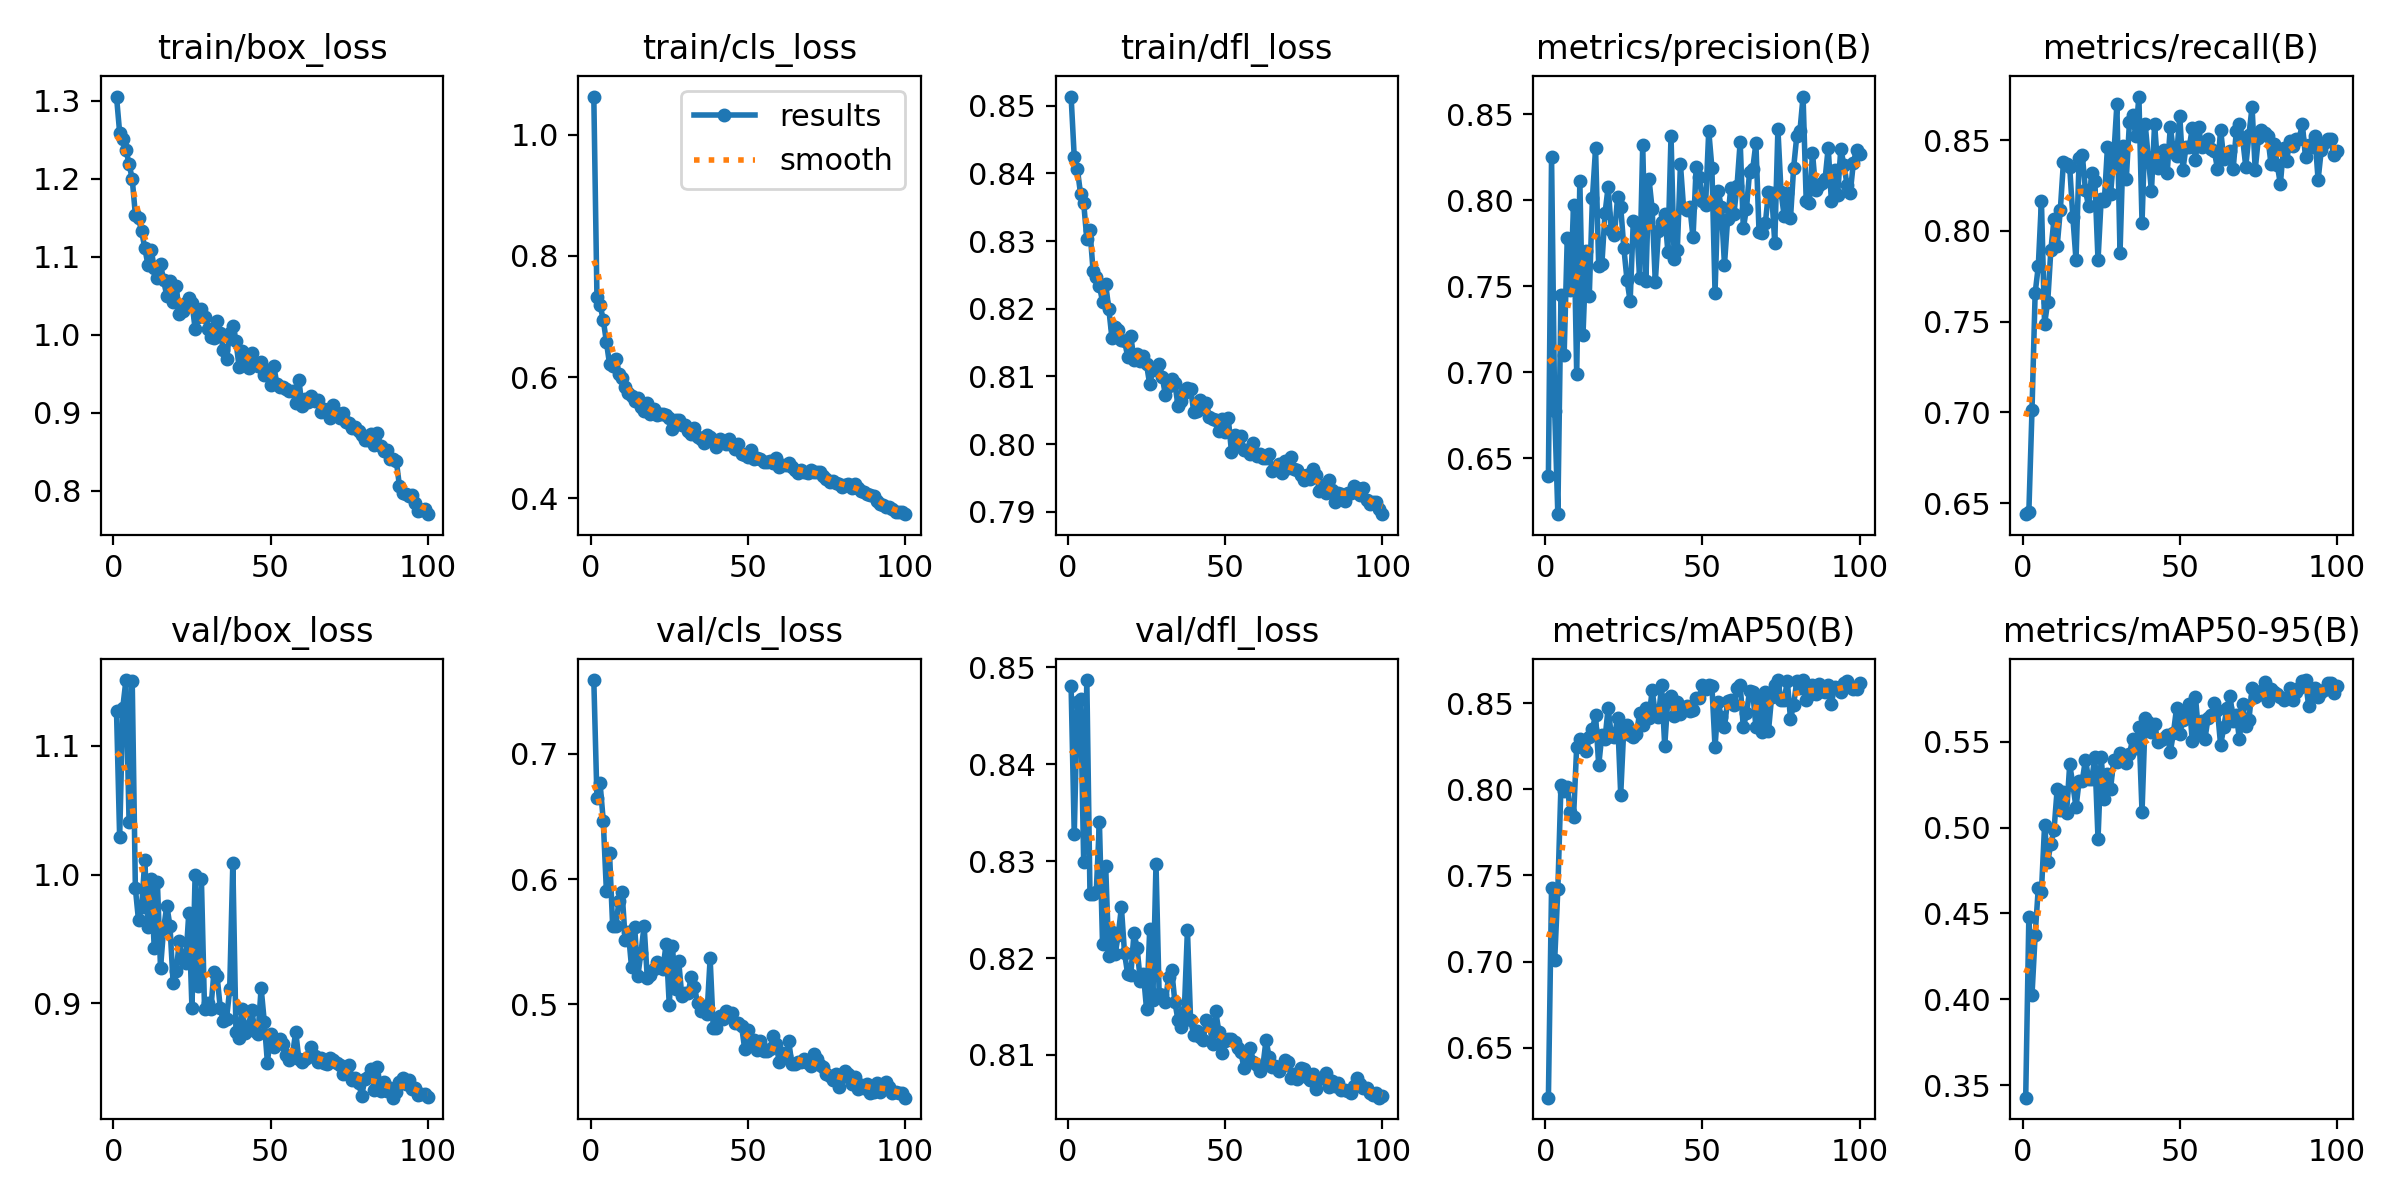

Values plotted in this chart, from the file beside it:
epoch, time, train/box_loss, train/cls_loss, train/dfl_loss, metrics/precision(B), metrics/recall(B), metrics/mAP50(B), metrics/mAP50-95(B), val/box_loss, val/cls_loss, val/dfl_loss, lr/pg0, lr/pg1, lr/pg2
1, 1507, 1.306, 1.063, 0.8513, 0.64, 0.6439, 0.6211, 0.3427, 1.127, 0.759, 0.848, 0.0004141, 0.0004141, 0.0004141
2, 2784, 1.259, 0.7322, 0.8424, 0.825, 0.6451, 0.7427, 0.4481, 1.029, 0.6649, 0.8327, 0.0008226, 0.0008226, 0.0008226
3, 6249, 1.252, 0.7186, 0.8406, 0.6775, 0.7011, 0.7011, 0.4025, 1.129, 0.6763, 0.8464, 0.001223, 0.001223, 0.001223
4, 7426, 1.237, 0.6948, 0.837, 0.6176, 0.7657, 0.742, 0.4374, 1.151, 0.6468, 0.8467, 0.001213, 0.001213, 0.001213
5, 8397, 1.219, 0.6582, 0.8356, 0.7452, 0.7804, 0.8026, 0.4648, 1.04, 0.5908, 0.8299, 0.0012, 0.0012, 0.0012
6, 9299, 1.2, 0.6216, 0.8303, 0.7099, 0.8166, 0.799, 0.4626, 1.15, 0.6207, 0.8487, 0.001188, 0.001188, 0.001188
7, 10209, 1.154, 0.6178, 0.8316, 0.7782, 0.7486, 0.8013, 0.5013, 0.9893, 0.5623, 0.8266, 0.001176, 0.001176, 0.001176
8, 11042, 1.149, 0.6298, 0.8255, 0.7481, 0.7608, 0.7866, 0.48, 0.9644, 0.5622, 0.8266, 0.001163, 0.001163, 0.001163
9, 11912, 1.132, 0.6054, 0.8247, 0.7972, 0.7895, 0.7842, 0.4906, 0.9747, 0.5827, 0.8268, 0.001151, 0.001151, 0.001151
10, 12782, 1.111, 0.5986, 0.8234, 0.6989, 0.8064, 0.8248, 0.4985, 1.011, 0.5893, 0.834, 0.001139, 0.001139, 0.001139
11, 13712, 1.089, 0.5835, 0.821, 0.8115, 0.7914, 0.8294, 0.5222, 0.959, 0.5513, 0.8214, 0.001126, 0.001126, 0.001126
12, 14680, 1.109, 0.5745, 0.8236, 0.7216, 0.8113, 0.8256, 0.5103, 0.9966, 0.5574, 0.8294, 0.001114, 0.001114, 0.001114
13, 15570, 1.086, 0.5683, 0.8199, 0.7705, 0.838, 0.8225, 0.5205, 0.9428, 0.5297, 0.8203, 0.001102, 0.001102, 0.001102
14, 16524, 1.072, 0.5605, 0.8156, 0.7446, 0.8369, 0.8306, 0.5087, 0.9944, 0.5617, 0.8227, 0.001089, 0.001089, 0.001089
15, 17416, 1.091, 0.5657, 0.8174, 0.8012, 0.835, 0.8349, 0.5369, 0.9276, 0.5225, 0.8204, 0.001077, 0.001077, 0.001077
16, 18365, 1.07, 0.5507, 0.8169, 0.8302, 0.8075, 0.8432, 0.525, 0.9583, 0.5412, 0.8224, 0.001064, 0.001064, 0.001064
17, 19280, 1.05, 0.5448, 0.8154, 0.7617, 0.7839, 0.8139, 0.5118, 0.9758, 0.5628, 0.8252, 0.001052, 0.001052, 0.001052
18, 20218, 1.069, 0.5564, 0.8152, 0.7627, 0.84, 0.8315, 0.5274, 0.9603, 0.5212, 0.8205, 0.00104, 0.00104, 0.00104
19, 21164, 1.042, 0.5387, 0.8129, 0.7925, 0.8418, 0.8293, 0.5272, 0.9163, 0.5231, 0.8183, 0.001027, 0.001027, 0.001027
20, 22116, 1.062, 0.5477, 0.8159, 0.8078, 0.8225, 0.8473, 0.5397, 0.9248, 0.5279, 0.8183, 0.001015, 0.001015, 0.001015
21, 23044, 1.026, 0.5369, 0.8125, 0.783, 0.8134, 0.8312, 0.5284, 0.9488, 0.5334, 0.8226, 0.001002, 0.001002, 0.001002
22, 28266, 1.03, 0.5397, 0.8133, 0.7797, 0.8316, 0.8305, 0.5283, 0.9344, 0.5299, 0.821, 0.0009901, 0.0009901, 0.0009901
23, 29180, 1.04, 0.5398, 0.8124, 0.8016, 0.8272, 0.8413, 0.541, 0.9315, 0.5285, 0.8177, 0.0009778, 0.0009778, 0.0009778
24, 30134, 1.047, 0.5369, 0.813, 0.7961, 0.7837, 0.797, 0.4934, 0.9705, 0.5482, 0.8184, 0.0009654, 0.0009654, 0.0009654
25, 31127, 1.041, 0.5323, 0.8118, 0.7723, 0.8174, 0.8365, 0.5413, 0.8963, 0.4995, 0.8147, 0.000953, 0.000953, 0.000953
26, 32065, 1.008, 0.5145, 0.8088, 0.7537, 0.8162, 0.8371, 0.5166, 0.9999, 0.5465, 0.8229, 0.0009406, 0.0009406, 0.0009406
27, 33067, 1.023, 0.529, 0.8109, 0.7413, 0.846, 0.8314, 0.5315, 0.9138, 0.512, 0.8157, 0.0009283, 0.0009283, 0.0009283
28, 34080, 1.034, 0.5299, 0.8112, 0.7879, 0.8204, 0.8305, 0.5227, 0.9967, 0.5343, 0.8297, 0.0009159, 0.0009159, 0.0009159
29, 35069, 1.023, 0.5203, 0.8119, 0.7871, 0.841, 0.832, 0.5395, 0.8957, 0.5065, 0.8163, 0.0009035, 0.0009035, 0.0009035
30, 36023, 1.007, 0.5204, 0.8099, 0.7551, 0.8697, 0.8441, 0.5381, 0.9008, 0.509, 0.8162, 0.0008911, 0.0008911, 0.0008911
31, 36941, 0.997, 0.5103, 0.8072, 0.8321, 0.7878, 0.8372, 0.5433, 0.8957, 0.5087, 0.8155, 0.0008787, 0.0008787, 0.0008787
32, 37863, 0.9962, 0.5065, 0.8086, 0.7534, 0.8467, 0.8473, 0.5418, 0.9246, 0.5221, 0.8181, 0.0008664, 0.0008664, 0.0008664
33, 38772, 1.018, 0.5167, 0.8096, 0.8124, 0.8288, 0.8416, 0.5378, 0.9211, 0.5139, 0.8187, 0.000854, 0.000854, 0.000854
34, 39754, 1.002, 0.5015, 0.809, 0.7949, 0.86, 0.8574, 0.5429, 0.8966, 0.5008, 0.8155, 0.0008416, 0.0008416, 0.0008416
35, 40688, 0.9808, 0.4982, 0.8056, 0.7525, 0.8637, 0.844, 0.5515, 0.8861, 0.4943, 0.8136, 0.0008293, 0.0008293, 0.0008293
36, 41594, 0.9687, 0.4909, 0.8064, 0.782, 0.8525, 0.8419, 0.5465, 0.8882, 0.4987, 0.8128, 0.0008169, 0.0008169, 0.0008169
37, 42540, 1.003, 0.5039, 0.8075, 0.7872, 0.874, 0.8604, 0.5585, 0.9109, 0.4919, 0.8145, 0.0008045, 0.0008045, 0.0008045
38, 43490, 1.011, 0.501, 0.8083, 0.7922, 0.8045, 0.8251, 0.5092, 1.009, 0.5366, 0.8229, 0.0007921, 0.0007921, 0.0007921
39, 44493, 0.9913, 0.4952, 0.8082, 0.7701, 0.8588, 0.8526, 0.5637, 0.8778, 0.4808, 0.8136, 0.0007797, 0.0007797, 0.0007797
40, 87572, 0.9586, 0.484, 0.8048, 0.8374, 0.8402, 0.8543, 0.5618, 0.8736, 0.4811, 0.812, 0.0007674, 0.0007674, 0.0007674
41, 88559, 0.9797, 0.4977, 0.8049, 0.7661, 0.8219, 0.8427, 0.5557, 0.896, 0.4904, 0.8125, 0.000755, 0.000755, 0.000755
42, 89564, 0.9728, 0.4933, 0.8065, 0.7709, 0.8589, 0.8509, 0.5601, 0.8769, 0.488, 0.8119, 0.0007426, 0.0007426, 0.0007426
43, 91911, 0.9572, 0.4897, 0.8058, 0.8209, 0.8348, 0.8438, 0.5498, 0.8827, 0.4947, 0.8116, 0.0007302, 0.0007302, 0.0007302
44, 92805, 0.9771, 0.4979, 0.806, 0.7954, 0.8361, 0.8458, 0.5511, 0.895, 0.4904, 0.8136, 0.0007179, 0.0007179, 0.0007179
45, 93665, 0.963, 0.4885, 0.804, 0.7942, 0.8447, 0.8484, 0.5522, 0.879, 0.4929, 0.8132, 0.0007055, 0.0007055, 0.0007055
46, 94585, 0.9595, 0.4811, 0.8036, 0.7959, 0.8319, 0.8455, 0.5539, 0.8761, 0.4854, 0.8111, 0.0006931, 0.0006931, 0.0006931
47, 95529, 0.9648, 0.4891, 0.8035, 0.7785, 0.8575, 0.846, 0.5442, 0.9121, 0.4851, 0.8145, 0.0006808, 0.0006808, 0.0006808
48, 96407, 0.9488, 0.4725, 0.802, 0.8192, 0.8434, 0.853, 0.5553, 0.886, 0.4825, 0.8124, 0.0006684, 0.0006684, 0.0006684
49, 97296, 0.9546, 0.4717, 0.8037, 0.8135, 0.8413, 0.8532, 0.57, 0.854, 0.4642, 0.8102, 0.000656, 0.000656, 0.000656
50, 98291, 0.9356, 0.4681, 0.8018, 0.7997, 0.8635, 0.8606, 0.5547, 0.8763, 0.4794, 0.8115, 0.0006436, 0.0006436, 0.0006436
51, 99229, 0.9605, 0.4796, 0.8038, 0.7975, 0.8337, 0.8585, 0.5627, 0.8664, 0.4675, 0.8116, 0.0006312, 0.0006312, 0.0006312
52, 100192, 0.9371, 0.4646, 0.7989, 0.8404, 0.8463, 0.8608, 0.5672, 0.87, 0.4715, 0.8117, 0.0006189, 0.0006189, 0.0006189
53, 101124, 0.9329, 0.4657, 0.8013, 0.819, 0.8462, 0.8602, 0.5722, 0.8723, 0.4634, 0.8114, 0.0006065, 0.0006065, 0.0006065
54, 102082, 0.9328, 0.4648, 0.7997, 0.7464, 0.8564, 0.8245, 0.5505, 0.8688, 0.4708, 0.8107, 0.0005941, 0.0005941, 0.0005941
55, 108411, 0.9308, 0.4597, 0.8012, 0.8055, 0.8391, 0.8505, 0.5761, 0.8601, 0.4627, 0.8103, 0.0005818, 0.0005818, 0.0005818
56, 109453, 0.9281, 0.4595, 0.7991, 0.7962, 0.857, 0.8418, 0.5549, 0.856, 0.4627, 0.8087, 0.0005694, 0.0005694, 0.0005694
57, 110328, 0.9283, 0.4617, 0.7992, 0.7626, 0.8459, 0.8363, 0.562, 0.8603, 0.4642, 0.8091, 0.000557, 0.000557, 0.000557
58, 111304, 0.9124, 0.4588, 0.7986, 0.7889, 0.849, 0.8514, 0.5516, 0.8782, 0.4745, 0.8107, 0.0005446, 0.0005446, 0.0005446
59, 112295, 0.9422, 0.4665, 0.8002, 0.8069, 0.8508, 0.8517, 0.564, 0.8569, 0.4682, 0.8093, 0.0005322, 0.0005322, 0.0005322
60, 113248, 0.909, 0.4511, 0.7982, 0.7922, 0.8453, 0.8488, 0.5658, 0.8547, 0.4537, 0.8089, 0.0005199, 0.0005199, 0.0005199
... 40 more rows
